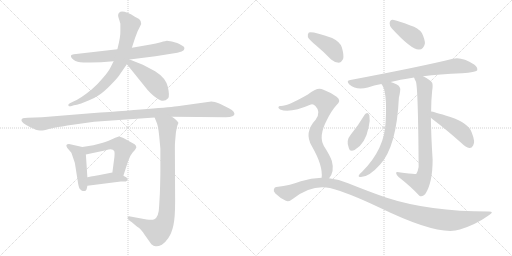
t = 0.00 s
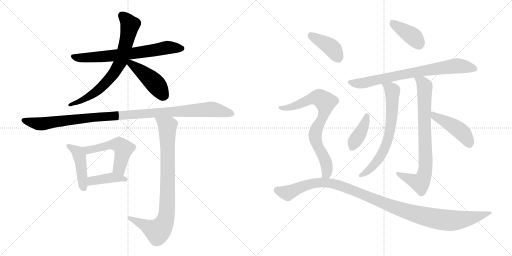
t = 2.64 s
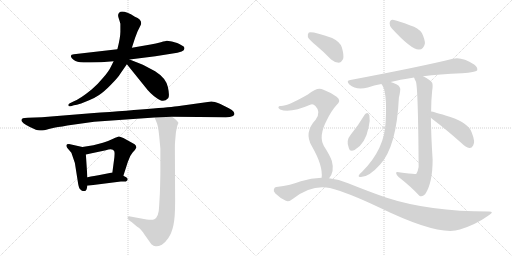
t = 5.29 s
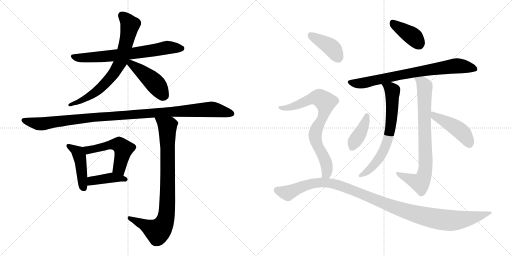
t = 7.93 s
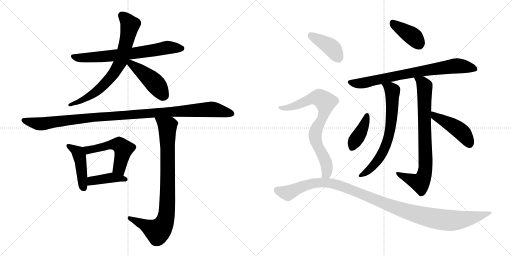
t = 10.58 s
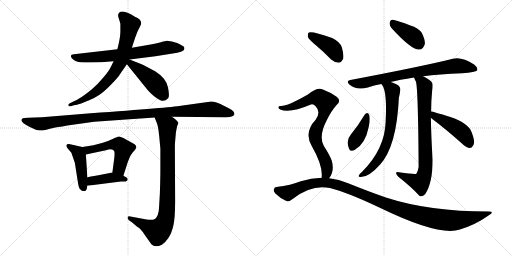
t = 13.22 s

The animated SVG that drew these frames (rendered in a browser with its animation timeline set to each time). Animation: 17 CSS @keyframes rules; one cycle of 13.22 s.

<svg version="1.1" viewBox="0 0 2048 1024" xmlns="http://www.w3.org/2000/svg">
  <g stroke="lightgray" stroke-dasharray="1,1" stroke-width="1" transform="scale(4, 4)">
    <line x1="0" y1="0" x2="256" y2="256"></line>
    <line x1="256" y1="0" x2="0" y2="256"></line>
    <line x1="128" y1="0" x2="128" y2="256"></line>
    <line x1="0" y1="128" x2="256" y2="128"></line>
    <line x1="256" y1="0" x2="512" y2="256"></line>
    <line x1="512" y1="0" x2="256" y2="256"></line>
    <line x1="384" y1="0" x2="384" y2="256"></line>
    <line x1="256" y1="128" x2="512" y2="128"></line>
  </g>
<g transform="scale(1, -1) translate(0, -850)">
   <style type="text/css">
    @keyframes keyframes0 {
      from {
       stroke: black;
       stroke-dashoffset: 693;
       stroke-width: 128;
       }
       69% {
       animation-timing-function: step-end;
       stroke: black;
       stroke-dashoffset: 0;
       stroke-width: 128;
       }
       to {
       stroke: black;
       stroke-width: 1024;
       }
       }
       #make-me-a-hanzi-animation-0 {
         animation: keyframes0 0.813965s both;
         animation-delay: 0.000000s;
         animation-timing-function: linear;
       }
    @keyframes keyframes1 {
      from {
       stroke: black;
       stroke-dashoffset: 734;
       stroke-width: 128;
       }
       70% {
       animation-timing-function: step-end;
       stroke: black;
       stroke-dashoffset: 0;
       stroke-width: 128;
       }
       to {
       stroke: black;
       stroke-width: 1024;
       }
       }
       #make-me-a-hanzi-animation-1 {
         animation: keyframes1 0.847331s both;
         animation-delay: 0.813965s;
         animation-timing-function: linear;
       }
    @keyframes keyframes2 {
      from {
       stroke: black;
       stroke-dashoffset: 452;
       stroke-width: 128;
       }
       60% {
       animation-timing-function: step-end;
       stroke: black;
       stroke-dashoffset: 0;
       stroke-width: 128;
       }
       to {
       stroke: black;
       stroke-width: 1024;
       }
       }
       #make-me-a-hanzi-animation-2 {
         animation: keyframes2 0.617839s both;
         animation-delay: 1.661296s;
         animation-timing-function: linear;
       }
    @keyframes keyframes3 {
      from {
       stroke: black;
       stroke-dashoffset: 1096;
       stroke-width: 128;
       }
       78% {
       animation-timing-function: step-end;
       stroke: black;
       stroke-dashoffset: 0;
       stroke-width: 128;
       }
       to {
       stroke: black;
       stroke-width: 1024;
       }
       }
       #make-me-a-hanzi-animation-3 {
         animation: keyframes3 1.141927s both;
         animation-delay: 2.279135s;
         animation-timing-function: linear;
       }
    @keyframes keyframes4 {
      from {
       stroke: black;
       stroke-dashoffset: 446;
       stroke-width: 128;
       }
       59% {
       animation-timing-function: step-end;
       stroke: black;
       stroke-dashoffset: 0;
       stroke-width: 128;
       }
       to {
       stroke: black;
       stroke-width: 1024;
       }
       }
       #make-me-a-hanzi-animation-4 {
         animation: keyframes4 0.612956s both;
         animation-delay: 3.421062s;
         animation-timing-function: linear;
       }
    @keyframes keyframes5 {
      from {
       stroke: black;
       stroke-dashoffset: 527;
       stroke-width: 128;
       }
       63% {
       animation-timing-function: step-end;
       stroke: black;
       stroke-dashoffset: 0;
       stroke-width: 128;
       }
       to {
       stroke: black;
       stroke-width: 1024;
       }
       }
       #make-me-a-hanzi-animation-5 {
         animation: keyframes5 0.678874s both;
         animation-delay: 4.034018s;
         animation-timing-function: linear;
       }
    @keyframes keyframes6 {
      from {
       stroke: black;
       stroke-dashoffset: 409;
       stroke-width: 128;
       }
       57% {
       animation-timing-function: step-end;
       stroke: black;
       stroke-dashoffset: 0;
       stroke-width: 128;
       }
       to {
       stroke: black;
       stroke-width: 1024;
       }
       }
       #make-me-a-hanzi-animation-6 {
         animation: keyframes6 0.582845s both;
         animation-delay: 4.712892s;
         animation-timing-function: linear;
       }
    @keyframes keyframes7 {
      from {
       stroke: black;
       stroke-dashoffset: 865;
       stroke-width: 128;
       }
       74% {
       animation-timing-function: step-end;
       stroke: black;
       stroke-dashoffset: 0;
       stroke-width: 128;
       }
       to {
       stroke: black;
       stroke-width: 1024;
       }
       }
       #make-me-a-hanzi-animation-7 {
         animation: keyframes7 0.953939s both;
         animation-delay: 5.295737s;
         animation-timing-function: linear;
       }
    @keyframes keyframes8 {
      from {
       stroke: black;
       stroke-dashoffset: 396;
       stroke-width: 128;
       }
       56% {
       animation-timing-function: step-end;
       stroke: black;
       stroke-dashoffset: 0;
       stroke-width: 128;
       }
       to {
       stroke: black;
       stroke-width: 1024;
       }
       }
       #make-me-a-hanzi-animation-8 {
         animation: keyframes8 0.572266s both;
         animation-delay: 6.249676s;
         animation-timing-function: linear;
       }
    @keyframes keyframes9 {
      from {
       stroke: black;
       stroke-dashoffset: 766;
       stroke-width: 128;
       }
       71% {
       animation-timing-function: step-end;
       stroke: black;
       stroke-dashoffset: 0;
       stroke-width: 128;
       }
       to {
       stroke: black;
       stroke-width: 1024;
       }
       }
       #make-me-a-hanzi-animation-9 {
         animation: keyframes9 0.873372s both;
         animation-delay: 6.821942s;
         animation-timing-function: linear;
       }
    @keyframes keyframes10 {
      from {
       stroke: black;
       stroke-dashoffset: 685;
       stroke-width: 128;
       }
       69% {
       animation-timing-function: step-end;
       stroke: black;
       stroke-dashoffset: 0;
       stroke-width: 128;
       }
       to {
       stroke: black;
       stroke-width: 1024;
       }
       }
       #make-me-a-hanzi-animation-10 {
         animation: keyframes10 0.807454s both;
         animation-delay: 7.695314s;
         animation-timing-function: linear;
       }
    @keyframes keyframes11 {
      from {
       stroke: black;
       stroke-dashoffset: 792;
       stroke-width: 128;
       }
       72% {
       animation-timing-function: step-end;
       stroke: black;
       stroke-dashoffset: 0;
       stroke-width: 128;
       }
       to {
       stroke: black;
       stroke-width: 1024;
       }
       }
       #make-me-a-hanzi-animation-11 {
         animation: keyframes11 0.894531s both;
         animation-delay: 8.502768s;
         animation-timing-function: linear;
       }
    @keyframes keyframes12 {
      from {
       stroke: black;
       stroke-dashoffset: 397;
       stroke-width: 128;
       }
       56% {
       animation-timing-function: step-end;
       stroke: black;
       stroke-dashoffset: 0;
       stroke-width: 128;
       }
       to {
       stroke: black;
       stroke-width: 1024;
       }
       }
       #make-me-a-hanzi-animation-12 {
         animation: keyframes12 0.573079s both;
         animation-delay: 9.397299s;
         animation-timing-function: linear;
       }
    @keyframes keyframes13 {
      from {
       stroke: black;
       stroke-dashoffset: 458;
       stroke-width: 128;
       }
       60% {
       animation-timing-function: step-end;
       stroke: black;
       stroke-dashoffset: 0;
       stroke-width: 128;
       }
       to {
       stroke: black;
       stroke-width: 1024;
       }
       }
       #make-me-a-hanzi-animation-13 {
         animation: keyframes13 0.622721s both;
         animation-delay: 9.970378s;
         animation-timing-function: linear;
       }
    @keyframes keyframes14 {
      from {
       stroke: black;
       stroke-dashoffset: 407;
       stroke-width: 128;
       }
       57% {
       animation-timing-function: step-end;
       stroke: black;
       stroke-dashoffset: 0;
       stroke-width: 128;
       }
       to {
       stroke: black;
       stroke-width: 1024;
       }
       }
       #make-me-a-hanzi-animation-14 {
         animation: keyframes14 0.581217s both;
         animation-delay: 10.593099s;
         animation-timing-function: linear;
       }
    @keyframes keyframes15 {
      from {
       stroke: black;
       stroke-dashoffset: 769;
       stroke-width: 128;
       }
       71% {
       animation-timing-function: step-end;
       stroke: black;
       stroke-dashoffset: 0;
       stroke-width: 128;
       }
       to {
       stroke: black;
       stroke-width: 1024;
       }
       }
       #make-me-a-hanzi-animation-15 {
         animation: keyframes15 0.875814s both;
         animation-delay: 11.174316s;
         animation-timing-function: linear;
       }
    @keyframes keyframes16 {
      from {
       stroke: black;
       stroke-dashoffset: 1131;
       stroke-width: 128;
       }
       79% {
       animation-timing-function: step-end;
       stroke: black;
       stroke-dashoffset: 0;
       stroke-width: 128;
       }
       to {
       stroke: black;
       stroke-width: 1024;
       }
       }
       #make-me-a-hanzi-animation-16 {
         animation: keyframes16 1.170410s both;
         animation-delay: 12.050130s;
         animation-timing-function: linear;
       }
</style>
<path d="M 687.5 684.5 L 667.5 687.5 Q 663.5 687.5 643.5 681.5 Q 623.5 675.5 602.5 672.5 L 527.5 659.5 L 469.5 653.5 L 295.5 633.5 Q 276.5 631.5 287.5 617.5 Q 299.5 603.5 320.5 601.5 Q 341.5 599.5 362.5 600.5 Q 383.5 601.5 404.5 601.5 L 454.5 605.5 L 518.5 612.5 L 621.5 625.5 L 709.5 639.5 L 726.5 644.5 Q 737.5 648.5 737.5 655.5 Q 739.5 663.5 729.5 667.5 Q 715.5 676.5 708.5 678.5 L 687.5 684.5 Z" fill="lightgray"></path> 
<path d="M 527.5 659.5 L 540.5 699.5 L 550.5 725.5 L 559.5 743.5 Q 576.5 768.5 539.5 783.5 Q 490.5 812.5 476.5 799.5 Q 469.5 792.5 474.5 778.5 Q 479.5 763.5 481.5 755.5 L 481.5 727.5 Q 482.5 703.5 469.5 653.5 L 454.5 605.5 L 443.5 583.5 Q 435.5 565.5 411.5 538.5 Q 388.5 510.5 366.5 492.5 Q 318.5 453.5 293.5 444.5 L 279.5 437.5 Q 271.5 433.5 273.5 428.5 Q 275.5 423.5 283.5 425.5 L 295.5 429.5 Q 322.5 434.5 329.5 438.5 L 356.5 449.5 Q 375.5 456.5 396.5 470.5 Q 417.5 484.5 444.5 512.5 Q 472.5 540.5 482.5 557.5 L 507.5 593.5 L 527.5 659.5 Z" fill="lightgray"></path> 
<path d="M 507.5 593.5 L 590.5 490.5 Q 600.5 478.5 616.5 465.5 Q 633.5 452.5 641.5 449.5 Q 657.5 441.5 672.5 457.5 Q 679.5 465.5 671.5 502.5 Q 663.5 538.5 620.5 565.5 L 571.5 591.5 L 518.5 612.5 C 490.5 623.5 488.5 616.5 507.5 593.5 Z" fill="lightgray"></path> 
<path d="M 687.5 383.5 L 903.5 381.5 Q 921.5 381.5 929.5 385.5 Q 937.5 389.5 937.5 393.5 Q 938.5 396.5 934.5 403.5 Q 930.5 410.5 913.5 418.5 L 879.5 435.5 Q 856.5 444.5 845.5 444.5 L 723.5 427.5 Q 681.5 420.5 363.5 397.5 L 167.5 381.5 L 111.5 379.5 Q 96.5 378.5 91.5 377.5 Q 87.5 375.5 85.5 370.5 Q 85.5 358.5 119.5 342.5 L 143.5 331.5 Q 154.5 327.5 163.5 328.5 Q 173.5 328.5 195.5 334.5 Q 218.5 340.5 232.5 342.5 Q 247.5 343.5 269.5 348.5 L 376.5 363.5 L 618.5 380.5 L 687.5 383.5 Z" fill="lightgray"></path> 
<path d="M 347.5 97.5 L 349.5 107.5 L 349.5 141.5 L 343.5 232.5 C 341.5 259.5 341.5 259.5 329.5 262.5 L 280.5 273.5 Q 258.5 275.5 268.5 259.5 L 285.5 239.5 L 299.5 198.5 L 310.5 128.5 Q 314.5 99.5 319.5 94.5 L 327.5 87.5 Q 344.5 81.5 347.5 97.5 Z" fill="lightgray"></path> 
<path d="M 493.5 147.5 L 511.5 203.5 Q 519.5 228.5 530.5 240.5 Q 542.5 252.5 545.5 260.5 Q 545.5 267.5 538.5 273.5 L 493.5 298.5 Q 480.5 304.5 475.5 304.5 Q 470.5 303.5 452.5 295.5 Q 434.5 286.5 411.5 279.5 L 373.5 269.5 L 329.5 262.5 C 299.5 257.5 314.5 226.5 343.5 232.5 L 423.5 249.5 Q 450.5 257.5 456.5 246.5 Q 459.5 242.5 457.5 221.5 L 449.5 160.5 C 445.5 130.5 484.5 118.5 493.5 147.5 Z" fill="lightgray"></path> 
<path d="M 349.5 107.5 L 483.5 124.5 L 503.5 124.5 Q 508.5 126.5 510.5 131.5 Q 512.5 136.5 504.5 141.5 L 493.5 147.5 L 449.5 160.5 L 393.5 149.5 Q 355.5 143.5 349.5 141.5 C 320.5 134.5 319.5 103.5 349.5 107.5 Z" fill="lightgray"></path> 
<path d="M 618.5 380.5 L 628.5 355.5 Q 634.5 338.5 639.5 277.5 L 641.5 255.5 L 641.5 172.5 Q 641.5 137.5 639.5 77.5 L 636.5 25.5 Q 635.5 -16.5 617.5 -26.5 Q 608.5 -31.5 586.5 -27.5 L 521.5 -15.5 Q 512.5 -13.5 510.5 -19.5 Q 508.5 -25.5 518.5 -32.5 L 527.5 -38.5 L 541.5 -50.5 Q 548.5 -56.5 556.5 -61.5 Q 564.5 -67.5 578.5 -88.5 L 605.5 -126.5 Q 614.5 -133.5 622.5 -134.5 Q 630.5 -136.5 647.5 -128.5 Q 660.5 -120.5 673.5 -101.5 Q 686.5 -82.5 693.5 -51.5 Q 700.5 -20.5 700.5 46.5 L 699.5 259.5 Q 699.5 277.5 700.5 285.5 L 703.5 319.5 Q 706.5 339.5 709.5 348.5 Q 713.5 357.5 713.5 359.5 Q 713.5 361.5 705.5 369.5 Q 698.5 376.5 687.5 383.5 C 663.5 401.5 607.5 408.5 618.5 380.5 Z" fill="lightgray"></path> 
<path d="M 1567.5 736.0 Q 1645.5 651.0 1675.5 652.0 Q 1693.5 651.0 1699.5 675.0 Q 1700.5 691.0 1687.5 718.0 Q 1672.5 739.0 1641.5 748.0 Q 1592.5 767.0 1571.5 771.0 Q 1559.5 772.0 1558.5 757.0 Q 1557.5 747.0 1567.5 736.0 Z" fill="lightgray"></path> 
<path d="M 1692.5 545.0 Q 1756.5 554.0 1848.5 557.0 Q 1902.5 561.0 1908.5 568.0 Q 1912.5 580.0 1896.5 592.0 Q 1845.5 625.0 1811.5 615.0 Q 1691.5 585.0 1401.5 530.0 Q 1382.5 527.0 1397.5 512.0 Q 1425.5 487.0 1471.5 500.0 Q 1495.5 509.0 1525.5 514.0 L 1562.5 522.0 Q 1595.5 531.0 1656.5 540.0 L 1692.5 545.0 Z" fill="lightgray"></path> 
<path d="M 1525.5 514.0 Q 1549.5 490.0 1542.5 363.0 Q 1539.5 255.0 1449.5 164.0 Q 1437.5 154.0 1434.5 147.0 Q 1433.5 141.0 1443.5 142.0 Q 1476.5 142.0 1520.5 192.0 Q 1586.5 264.0 1595.5 459.0 Q 1599.5 475.0 1600.5 486.0 Q 1604.5 502.0 1587.5 512.0 Q 1572.5 519.0 1562.5 522.0 C 1534.5 532.0 1509.5 539.0 1525.5 514.0 Z" fill="lightgray"></path> 
<path d="M 1724.5 404.0 Q 1724.5 447.0 1728.5 486.0 Q 1732.5 510.0 1728.5 519.0 Q 1721.5 531.0 1692.5 545.0 C 1666.5 559.0 1644.5 568.0 1656.5 540.0 Q 1657.5 534.0 1663.5 524.0 Q 1672.5 500.0 1674.5 182.0 Q 1671.5 164.0 1665.5 155.0 Q 1659.5 152.0 1595.5 161.0 Q 1583.5 164.0 1584.5 157.0 Q 1585.5 150.0 1594.5 142.0 Q 1645.5 102.0 1677.5 67.0 Q 1687.5 60.0 1700.5 73.0 Q 1730.5 118.0 1730.5 211.0 Q 1724.5 305.0 1723.5 379.0 L 1724.5 404.0 Z" fill="lightgray"></path> 
<path d="M 1458.5 391.0 Q 1433.5 349.0 1403.5 312.0 Q 1382.5 288.0 1395.5 257.0 Q 1399.5 241.0 1418.5 250.0 Q 1461.5 274.0 1474.5 341.0 Q 1481.5 368.0 1477.5 389.0 Q 1474.5 396.0 1469.5 398.0 Q 1462.5 398.0 1458.5 391.0 Z" fill="lightgray"></path> 
<path d="M 1723.5 379.0 Q 1724.5 378.0 1730.5 373.0 Q 1782.5 334.0 1845.5 278.0 Q 1863.5 260.0 1877.5 258.0 Q 1886.5 257.0 1892.5 268.0 Q 1902.5 281.0 1886.5 321.0 Q 1874.5 357.0 1801.5 382.0 Q 1731.5 404.0 1724.5 404.0 C 1694.5 409.0 1700.5 399.0 1723.5 379.0 Z" fill="lightgray"></path> 
<path d="M 1263.5 669.0 Q 1293.5 644.0 1324.5 612.0 Q 1339.5 599.0 1355.5 599.0 Q 1365.5 600.0 1372.5 614.0 Q 1376.5 629.0 1367.5 660.0 Q 1361.5 682.0 1328.5 698.0 Q 1249.5 726.0 1235.5 720.0 Q 1229.5 716.0 1231.5 702.0 Q 1235.5 692.0 1263.5 669.0 Z" fill="lightgray"></path> 
<path d="M 1316.5 137.0 Q 1338.5 164.0 1327.5 206.0 Q 1320.5 227.0 1295.5 266.0 Q 1273.5 305.0 1306.5 368.0 Q 1325.5 407.0 1345.5 429.0 Q 1367.5 448.0 1346.5 463.0 Q 1325.5 479.0 1291.5 492.0 Q 1270.5 504.0 1231.5 472.0 Q 1147.5 424.0 1122.5 426.0 Q 1115.5 427.0 1113.5 421.0 Q 1112.5 417.0 1120.5 412.0 Q 1159.5 396.0 1243.5 432.0 Q 1252.5 436.0 1261.5 426.0 Q 1285.5 402.0 1262.5 371.0 Q 1214.5 320.0 1247.5 265.0 Q 1292.5 187.0 1286.5 139.0 C 1285.5 109.0 1300.5 112.0 1316.5 137.0 Z" fill="lightgray"></path> 
<path d="M 1286.5 139.0 Q 1244.5 139.0 1203.5 125.0 Q 1164.5 109.0 1105.5 102.0 Q 1098.5 102.0 1095.5 93.0 Q 1092.5 86.0 1101.5 76.0 Q 1119.5 58.0 1143.5 47.0 Q 1155.5 41.0 1173.5 56.0 Q 1246.5 113.0 1319.5 98.0 Q 1386.5 82.0 1521.5 18.0 Q 1756.5 -96.0 1839.5 -68.0 Q 1902.5 -49.0 1955.5 -11.0 Q 1979.5 4.0 1955.5 4.0 Q 1715.5 4.0 1543.5 60.0 Q 1474.5 84.0 1392.5 117.0 Q 1355.5 133.0 1316.5 137.0 L 1286.5 139.0 Z" fill="lightgray"></path> 
      <clipPath id="make-me-a-hanzi-clip-0">
      <path d="M 687.5 684.5 L 667.5 687.5 Q 663.5 687.5 643.5 681.5 Q 623.5 675.5 602.5 672.5 L 527.5 659.5 L 469.5 653.5 L 295.5 633.5 Q 276.5 631.5 287.5 617.5 Q 299.5 603.5 320.5 601.5 Q 341.5 599.5 362.5 600.5 Q 383.5 601.5 404.5 601.5 L 454.5 605.5 L 518.5 612.5 L 621.5 625.5 L 709.5 639.5 L 726.5 644.5 Q 737.5 648.5 737.5 655.5 Q 739.5 663.5 729.5 667.5 Q 715.5 676.5 708.5 678.5 L 687.5 684.5 Z" fill="lightgray"></path>
      </clipPath>
      <path clip-path="url(#make-me-a-hanzi-clip-0)" d="M 292.5 625.5 L 317.5 618.5 L 397.5 622.5 L 537.5 637.5 L 658.5 658.5 L 725.5 656.5 " fill="none" id="make-me-a-hanzi-animation-0" stroke-dasharray="565 1130" stroke-linecap="round"></path>

      <clipPath id="make-me-a-hanzi-clip-1">
      <path d="M 527.5 659.5 L 540.5 699.5 L 550.5 725.5 L 559.5 743.5 Q 576.5 768.5 539.5 783.5 Q 490.5 812.5 476.5 799.5 Q 469.5 792.5 474.5 778.5 Q 479.5 763.5 481.5 755.5 L 481.5 727.5 Q 482.5 703.5 469.5 653.5 L 454.5 605.5 L 443.5 583.5 Q 435.5 565.5 411.5 538.5 Q 388.5 510.5 366.5 492.5 Q 318.5 453.5 293.5 444.5 L 279.5 437.5 Q 271.5 433.5 273.5 428.5 Q 275.5 423.5 283.5 425.5 L 295.5 429.5 Q 322.5 434.5 329.5 438.5 L 356.5 449.5 Q 375.5 456.5 396.5 470.5 Q 417.5 484.5 444.5 512.5 Q 472.5 540.5 482.5 557.5 L 507.5 593.5 L 527.5 659.5 Z" fill="lightgray"></path>
      </clipPath>
      <path clip-path="url(#make-me-a-hanzi-clip-1)" d="M 485.5 790.5 L 514.5 760.5 L 519.5 746.5 L 496.5 647.5 L 474.5 588.5 L 436.5 533.5 L 401.5 497.5 L 345.5 458.5 L 279.5 430.5 " fill="none" id="make-me-a-hanzi-animation-1" stroke-dasharray="606 1212" stroke-linecap="round"></path>

      <clipPath id="make-me-a-hanzi-clip-2">
      <path d="M 507.5 593.5 L 590.5 490.5 Q 600.5 478.5 616.5 465.5 Q 633.5 452.5 641.5 449.5 Q 657.5 441.5 672.5 457.5 Q 679.5 465.5 671.5 502.5 Q 663.5 538.5 620.5 565.5 L 571.5 591.5 L 518.5 612.5 C 490.5 623.5 488.5 616.5 507.5 593.5 Z" fill="lightgray"></path>
      </clipPath>
      <path clip-path="url(#make-me-a-hanzi-clip-2)" d="M 516.5 605.5 L 606.5 530.5 L 655.5 468.5 " fill="none" id="make-me-a-hanzi-animation-2" stroke-dasharray="324 648" stroke-linecap="round"></path>

      <clipPath id="make-me-a-hanzi-clip-3">
      <path d="M 687.5 383.5 L 903.5 381.5 Q 921.5 381.5 929.5 385.5 Q 937.5 389.5 937.5 393.5 Q 938.5 396.5 934.5 403.5 Q 930.5 410.5 913.5 418.5 L 879.5 435.5 Q 856.5 444.5 845.5 444.5 L 723.5 427.5 Q 681.5 420.5 363.5 397.5 L 167.5 381.5 L 111.5 379.5 Q 96.5 378.5 91.5 377.5 Q 87.5 375.5 85.5 370.5 Q 85.5 358.5 119.5 342.5 L 143.5 331.5 Q 154.5 327.5 163.5 328.5 Q 173.5 328.5 195.5 334.5 Q 218.5 340.5 232.5 342.5 Q 247.5 343.5 269.5 348.5 L 376.5 363.5 L 618.5 380.5 L 687.5 383.5 Z" fill="lightgray"></path>
      </clipPath>
      <path clip-path="url(#make-me-a-hanzi-clip-3)" d="M 94.5 369.5 L 155.5 354.5 L 378.5 383.5 L 842.5 413.5 L 927.5 395.5 " fill="none" id="make-me-a-hanzi-animation-3" stroke-dasharray="968 1936" stroke-linecap="round"></path>

      <clipPath id="make-me-a-hanzi-clip-4">
      <path d="M 347.5 97.5 L 349.5 107.5 L 349.5 141.5 L 343.5 232.5 C 341.5 259.5 341.5 259.5 329.5 262.5 L 280.5 273.5 Q 258.5 275.5 268.5 259.5 L 285.5 239.5 L 299.5 198.5 L 310.5 128.5 Q 314.5 99.5 319.5 94.5 L 327.5 87.5 Q 344.5 81.5 347.5 97.5 Z" fill="lightgray"></path>
      </clipPath>
      <path clip-path="url(#make-me-a-hanzi-clip-4)" d="M 274.5 266.5 L 306.5 246.5 L 318.5 223.5 L 334.5 98.5 " fill="none" id="make-me-a-hanzi-animation-4" stroke-dasharray="318 636" stroke-linecap="round"></path>

      <clipPath id="make-me-a-hanzi-clip-5">
      <path d="M 493.5 147.5 L 511.5 203.5 Q 519.5 228.5 530.5 240.5 Q 542.5 252.5 545.5 260.5 Q 545.5 267.5 538.5 273.5 L 493.5 298.5 Q 480.5 304.5 475.5 304.5 Q 470.5 303.5 452.5 295.5 Q 434.5 286.5 411.5 279.5 L 373.5 269.5 L 329.5 262.5 C 299.5 257.5 314.5 226.5 343.5 232.5 L 423.5 249.5 Q 450.5 257.5 456.5 246.5 Q 459.5 242.5 457.5 221.5 L 449.5 160.5 C 445.5 130.5 484.5 118.5 493.5 147.5 Z" fill="lightgray"></path>
      </clipPath>
      <path clip-path="url(#make-me-a-hanzi-clip-5)" d="M 337.5 260.5 L 346.5 252.5 L 360.5 251.5 L 439.5 271.5 L 476.5 271.5 L 493.5 254.5 L 477.5 180.5 L 488.5 156.5 " fill="none" id="make-me-a-hanzi-animation-5" stroke-dasharray="399 798" stroke-linecap="round"></path>

      <clipPath id="make-me-a-hanzi-clip-6">
      <path d="M 349.5 107.5 L 483.5 124.5 L 503.5 124.5 Q 508.5 126.5 510.5 131.5 Q 512.5 136.5 504.5 141.5 L 493.5 147.5 L 449.5 160.5 L 393.5 149.5 Q 355.5 143.5 349.5 141.5 C 320.5 134.5 319.5 103.5 349.5 107.5 Z" fill="lightgray"></path>
      </clipPath>
      <path clip-path="url(#make-me-a-hanzi-clip-6)" d="M 356.5 113.5 L 367.5 127.5 L 451.5 140.5 L 501.5 133.5 " fill="none" id="make-me-a-hanzi-animation-6" stroke-dasharray="281 562" stroke-linecap="round"></path>

      <clipPath id="make-me-a-hanzi-clip-7">
      <path d="M 618.5 380.5 L 628.5 355.5 Q 634.5 338.5 639.5 277.5 L 641.5 255.5 L 641.5 172.5 Q 641.5 137.5 639.5 77.5 L 636.5 25.5 Q 635.5 -16.5 617.5 -26.5 Q 608.5 -31.5 586.5 -27.5 L 521.5 -15.5 Q 512.5 -13.5 510.5 -19.5 Q 508.5 -25.5 518.5 -32.5 L 527.5 -38.5 L 541.5 -50.5 Q 548.5 -56.5 556.5 -61.5 Q 564.5 -67.5 578.5 -88.5 L 605.5 -126.5 Q 614.5 -133.5 622.5 -134.5 Q 630.5 -136.5 647.5 -128.5 Q 660.5 -120.5 673.5 -101.5 Q 686.5 -82.5 693.5 -51.5 Q 700.5 -20.5 700.5 46.5 L 699.5 259.5 Q 699.5 277.5 700.5 285.5 L 703.5 319.5 Q 706.5 339.5 709.5 348.5 Q 713.5 357.5 713.5 359.5 Q 713.5 361.5 705.5 369.5 Q 698.5 376.5 687.5 383.5 C 663.5 401.5 607.5 408.5 618.5 380.5 Z" fill="lightgray"></path>
      </clipPath>
      <path clip-path="url(#make-me-a-hanzi-clip-7)" d="M 625.5 376.5 L 669.5 345.5 L 671.5 130.5 L 663.5 -21.5 L 653.5 -48.5 L 630.5 -75.5 L 518.5 -23.5 " fill="none" id="make-me-a-hanzi-animation-7" stroke-dasharray="737 1474" stroke-linecap="round"></path>

      <clipPath id="make-me-a-hanzi-clip-8">
      <path d="M 1567.5 736.0 Q 1645.5 651.0 1675.5 652.0 Q 1693.5 651.0 1699.5 675.0 Q 1700.5 691.0 1687.5 718.0 Q 1672.5 739.0 1641.5 748.0 Q 1592.5 767.0 1571.5 771.0 Q 1559.5 772.0 1558.5 757.0 Q 1557.5 747.0 1567.5 736.0 Z" fill="lightgray"></path>
      </clipPath>
      <path clip-path="url(#make-me-a-hanzi-clip-8)" d="M 1570.5 759.0 L 1656.5 700.0 L 1677.5 671.0 " fill="none" id="make-me-a-hanzi-animation-8" stroke-dasharray="268 536" stroke-linecap="round"></path>

      <clipPath id="make-me-a-hanzi-clip-9">
      <path d="M 1692.5 545.0 Q 1756.5 554.0 1848.5 557.0 Q 1902.5 561.0 1908.5 568.0 Q 1912.5 580.0 1896.5 592.0 Q 1845.5 625.0 1811.5 615.0 Q 1691.5 585.0 1401.5 530.0 Q 1382.5 527.0 1397.5 512.0 Q 1425.5 487.0 1471.5 500.0 Q 1495.5 509.0 1525.5 514.0 L 1562.5 522.0 Q 1595.5 531.0 1656.5 540.0 L 1692.5 545.0 Z" fill="lightgray"></path>
      </clipPath>
      <path clip-path="url(#make-me-a-hanzi-clip-9)" d="M 1399.5 521.0 L 1444.5 516.0 L 1667.5 563.0 L 1829.5 587.0 L 1901.5 573.0 " fill="none" id="make-me-a-hanzi-animation-9" stroke-dasharray="638 1276" stroke-linecap="round"></path>

      <clipPath id="make-me-a-hanzi-clip-10">
      <path d="M 1525.5 514.0 Q 1549.5 490.0 1542.5 363.0 Q 1539.5 255.0 1449.5 164.0 Q 1437.5 154.0 1434.5 147.0 Q 1433.5 141.0 1443.5 142.0 Q 1476.5 142.0 1520.5 192.0 Q 1586.5 264.0 1595.5 459.0 Q 1599.5 475.0 1600.5 486.0 Q 1604.5 502.0 1587.5 512.0 Q 1572.5 519.0 1562.5 522.0 C 1534.5 532.0 1509.5 539.0 1525.5 514.0 Z" fill="lightgray"></path>
      </clipPath>
      <path clip-path="url(#make-me-a-hanzi-clip-10)" d="M 1531.5 514.0 L 1560.5 497.0 L 1569.5 484.0 L 1569.5 409.0 L 1558.5 322.0 L 1543.5 267.0 L 1510.5 208.0 L 1477.5 171.0 L 1441.5 148.0 " fill="none" id="make-me-a-hanzi-animation-10" stroke-dasharray="557 1114" stroke-linecap="round"></path>

      <clipPath id="make-me-a-hanzi-clip-11">
      <path d="M 1724.5 404.0 Q 1724.5 447.0 1728.5 486.0 Q 1732.5 510.0 1728.5 519.0 Q 1721.5 531.0 1692.5 545.0 C 1666.5 559.0 1644.5 568.0 1656.5 540.0 Q 1657.5 534.0 1663.5 524.0 Q 1672.5 500.0 1674.5 182.0 Q 1671.5 164.0 1665.5 155.0 Q 1659.5 152.0 1595.5 161.0 Q 1583.5 164.0 1584.5 157.0 Q 1585.5 150.0 1594.5 142.0 Q 1645.5 102.0 1677.5 67.0 Q 1687.5 60.0 1700.5 73.0 Q 1730.5 118.0 1730.5 211.0 Q 1724.5 305.0 1723.5 379.0 L 1724.5 404.0 Z" fill="lightgray"></path>
      </clipPath>
      <path clip-path="url(#make-me-a-hanzi-clip-11)" d="M 1662.5 538.0 L 1690.5 518.0 L 1698.5 505.0 L 1700.5 166.0 L 1692.5 137.0 L 1677.5 119.0 L 1591.5 156.0 " fill="none" id="make-me-a-hanzi-animation-11" stroke-dasharray="664 1328" stroke-linecap="round"></path>

      <clipPath id="make-me-a-hanzi-clip-12">
      <path d="M 1458.5 391.0 Q 1433.5 349.0 1403.5 312.0 Q 1382.5 288.0 1395.5 257.0 Q 1399.5 241.0 1418.5 250.0 Q 1461.5 274.0 1474.5 341.0 Q 1481.5 368.0 1477.5 389.0 Q 1474.5 396.0 1469.5 398.0 Q 1462.5 398.0 1458.5 391.0 Z" fill="lightgray"></path>
      </clipPath>
      <path clip-path="url(#make-me-a-hanzi-clip-12)" d="M 1467.5 388.0 L 1450.5 337.0 L 1408.5 260.0 " fill="none" id="make-me-a-hanzi-animation-12" stroke-dasharray="269 538" stroke-linecap="round"></path>

      <clipPath id="make-me-a-hanzi-clip-13">
      <path d="M 1723.5 379.0 Q 1724.5 378.0 1730.5 373.0 Q 1782.5 334.0 1845.5 278.0 Q 1863.5 260.0 1877.5 258.0 Q 1886.5 257.0 1892.5 268.0 Q 1902.5 281.0 1886.5 321.0 Q 1874.5 357.0 1801.5 382.0 Q 1731.5 404.0 1724.5 404.0 C 1694.5 409.0 1700.5 399.0 1723.5 379.0 Z" fill="lightgray"></path>
      </clipPath>
      <path clip-path="url(#make-me-a-hanzi-clip-13)" d="M 1725.5 398.0 L 1839.5 328.0 L 1855.5 313.0 L 1878.5 273.0 " fill="none" id="make-me-a-hanzi-animation-13" stroke-dasharray="330 660" stroke-linecap="round"></path>

      <clipPath id="make-me-a-hanzi-clip-14">
      <path d="M 1263.5 669.0 Q 1293.5 644.0 1324.5 612.0 Q 1339.5 599.0 1355.5 599.0 Q 1365.5 600.0 1372.5 614.0 Q 1376.5 629.0 1367.5 660.0 Q 1361.5 682.0 1328.5 698.0 Q 1249.5 726.0 1235.5 720.0 Q 1229.5 716.0 1231.5 702.0 Q 1235.5 692.0 1263.5 669.0 Z" fill="lightgray"></path>
      </clipPath>
      <path clip-path="url(#make-me-a-hanzi-clip-14)" d="M 1240.5 713.0 L 1319.5 665.0 L 1339.5 643.0 L 1352.5 617.0 " fill="none" id="make-me-a-hanzi-animation-14" stroke-dasharray="279 558" stroke-linecap="round"></path>

      <clipPath id="make-me-a-hanzi-clip-15">
      <path d="M 1316.5 137.0 Q 1338.5 164.0 1327.5 206.0 Q 1320.5 227.0 1295.5 266.0 Q 1273.5 305.0 1306.5 368.0 Q 1325.5 407.0 1345.5 429.0 Q 1367.5 448.0 1346.5 463.0 Q 1325.5 479.0 1291.5 492.0 Q 1270.5 504.0 1231.5 472.0 Q 1147.5 424.0 1122.5 426.0 Q 1115.5 427.0 1113.5 421.0 Q 1112.5 417.0 1120.5 412.0 Q 1159.5 396.0 1243.5 432.0 Q 1252.5 436.0 1261.5 426.0 Q 1285.5 402.0 1262.5 371.0 Q 1214.5 320.0 1247.5 265.0 Q 1292.5 187.0 1286.5 139.0 C 1285.5 109.0 1300.5 112.0 1316.5 137.0 Z" fill="lightgray"></path>
      </clipPath>
      <path clip-path="url(#make-me-a-hanzi-clip-15)" d="M 1120.5 419.0 L 1161.5 421.0 L 1254.5 459.0 L 1277.5 458.0 L 1301.5 442.0 L 1298.5 401.0 L 1266.5 337.0 L 1260.5 306.0 L 1270.5 267.0 L 1305.5 194.0 L 1307.5 162.0 L 1294.5 144.0 " fill="none" id="make-me-a-hanzi-animation-15" stroke-dasharray="641 1282" stroke-linecap="round"></path>

      <clipPath id="make-me-a-hanzi-clip-16">
      <path d="M 1286.5 139.0 Q 1244.5 139.0 1203.5 125.0 Q 1164.5 109.0 1105.5 102.0 Q 1098.5 102.0 1095.5 93.0 Q 1092.5 86.0 1101.5 76.0 Q 1119.5 58.0 1143.5 47.0 Q 1155.5 41.0 1173.5 56.0 Q 1246.5 113.0 1319.5 98.0 Q 1386.5 82.0 1521.5 18.0 Q 1756.5 -96.0 1839.5 -68.0 Q 1902.5 -49.0 1955.5 -11.0 Q 1979.5 4.0 1955.5 4.0 Q 1715.5 4.0 1543.5 60.0 Q 1474.5 84.0 1392.5 117.0 Q 1355.5 133.0 1316.5 137.0 L 1286.5 139.0 Z" fill="lightgray"></path>
      </clipPath>
      <path clip-path="url(#make-me-a-hanzi-clip-16)" d="M 1108.5 89.0 L 1150.5 78.0 L 1241.5 115.0 L 1307.5 120.0 L 1377.5 102.0 L 1606.5 10.0 L 1742.5 -25.0 L 1824.5 -31.0 L 1916.5 -15.0 L 1946.5 -3.0 " fill="none" id="make-me-a-hanzi-animation-16" stroke-dasharray="1003 2006" stroke-linecap="round"></path>

</g>
</svg>
